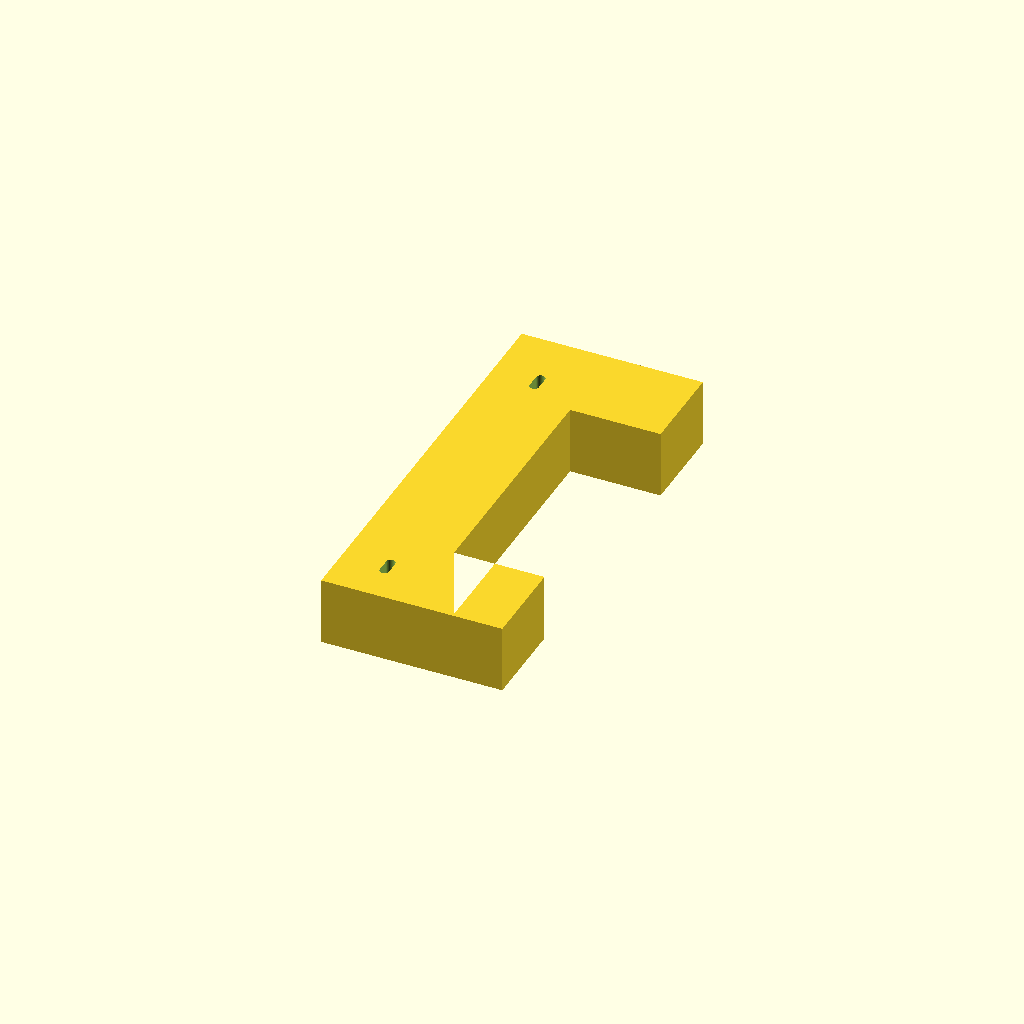
Cell 1 — every parameter at its default value.
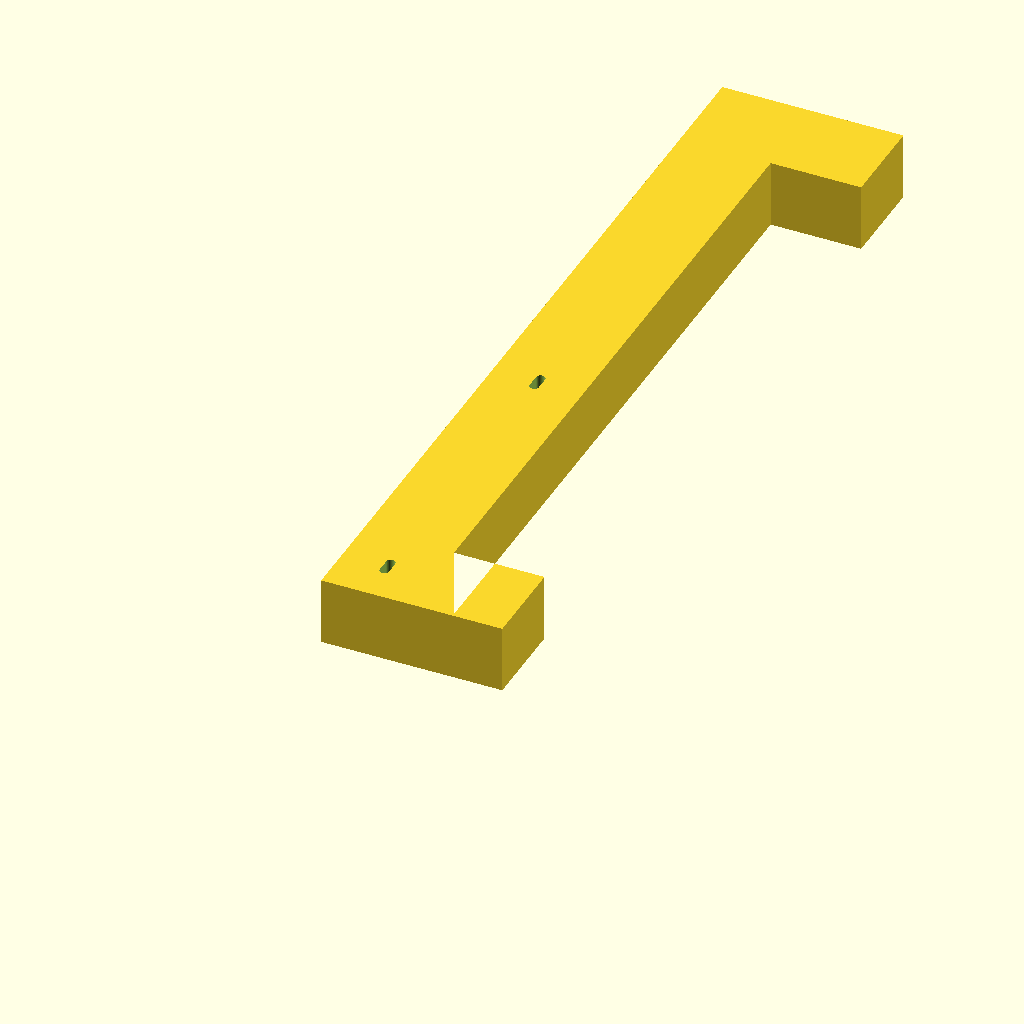
Cell 2 — height set to 380, the other parameters unchanged.
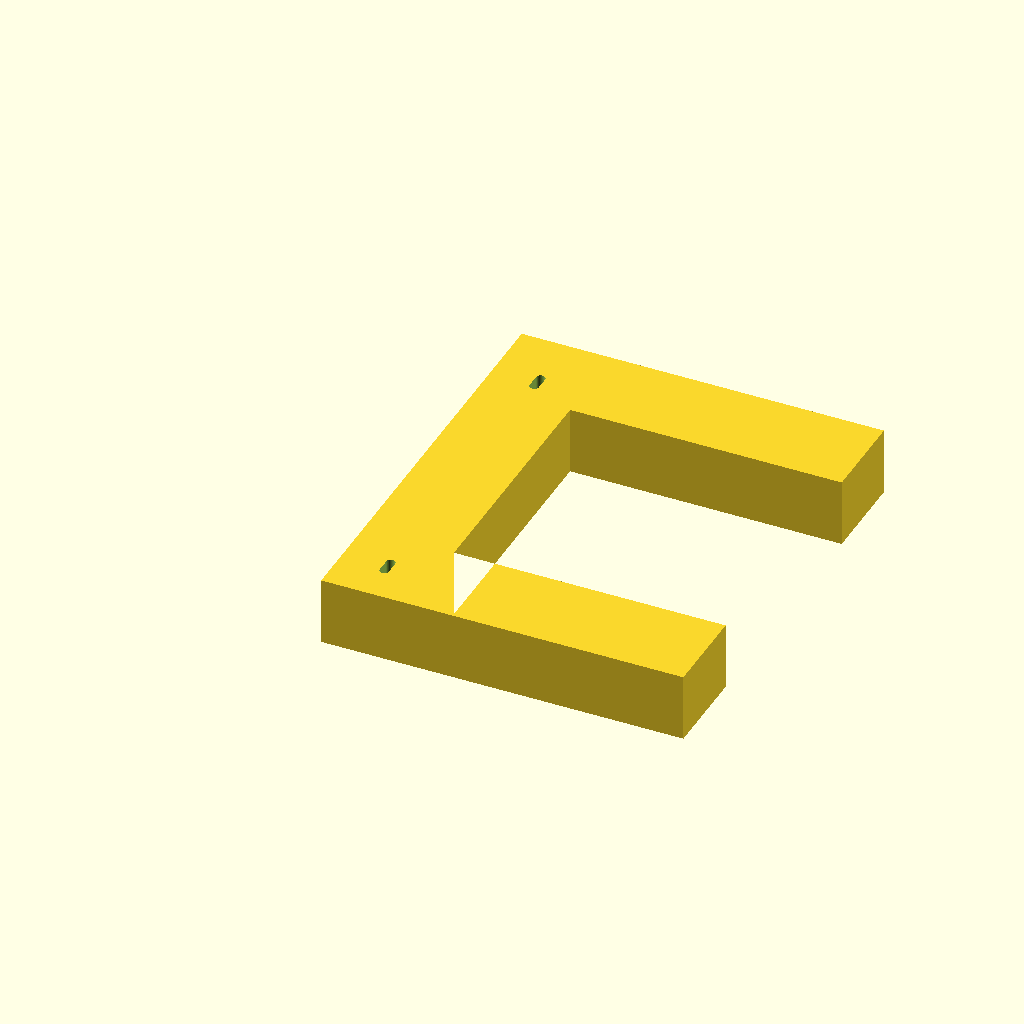
Cell 3: arm = 160 (everything else at default).
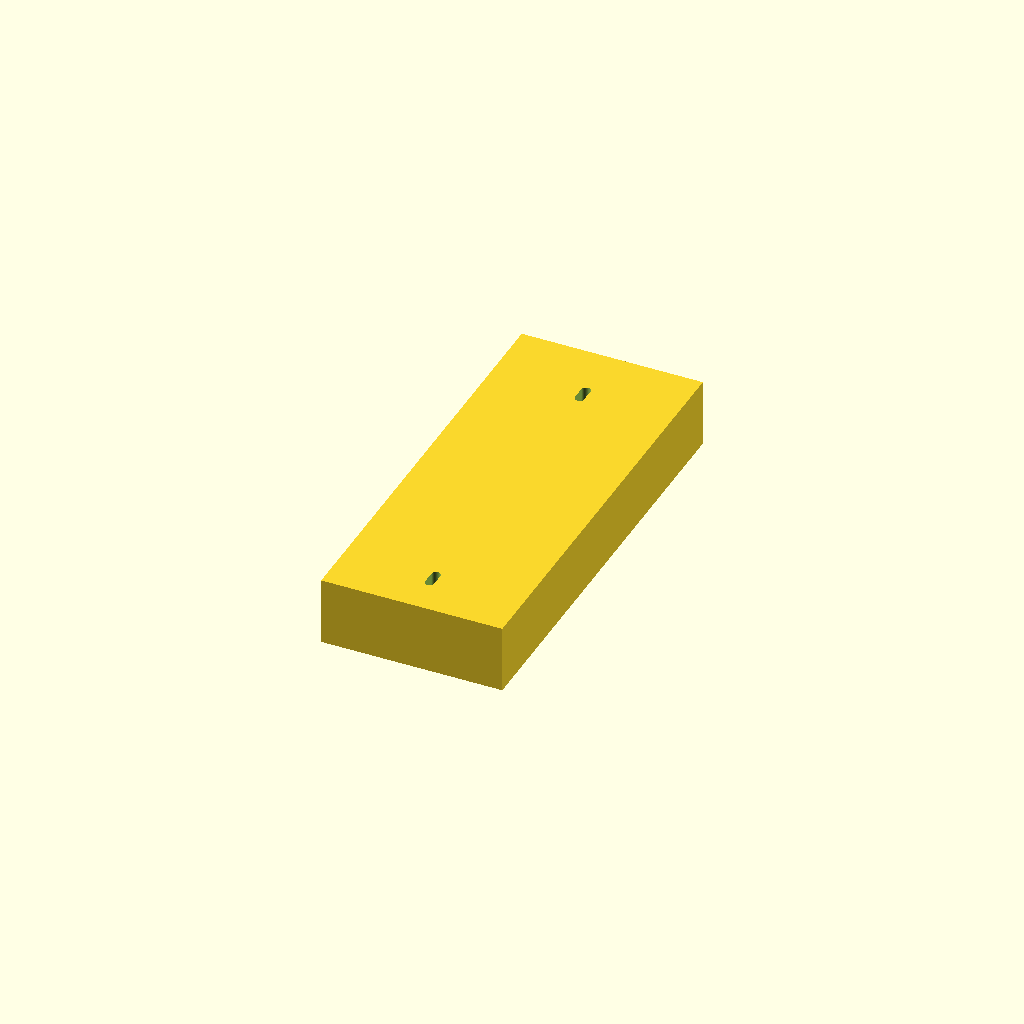
Cell 4 — band set to 80, the other parameters unchanged.
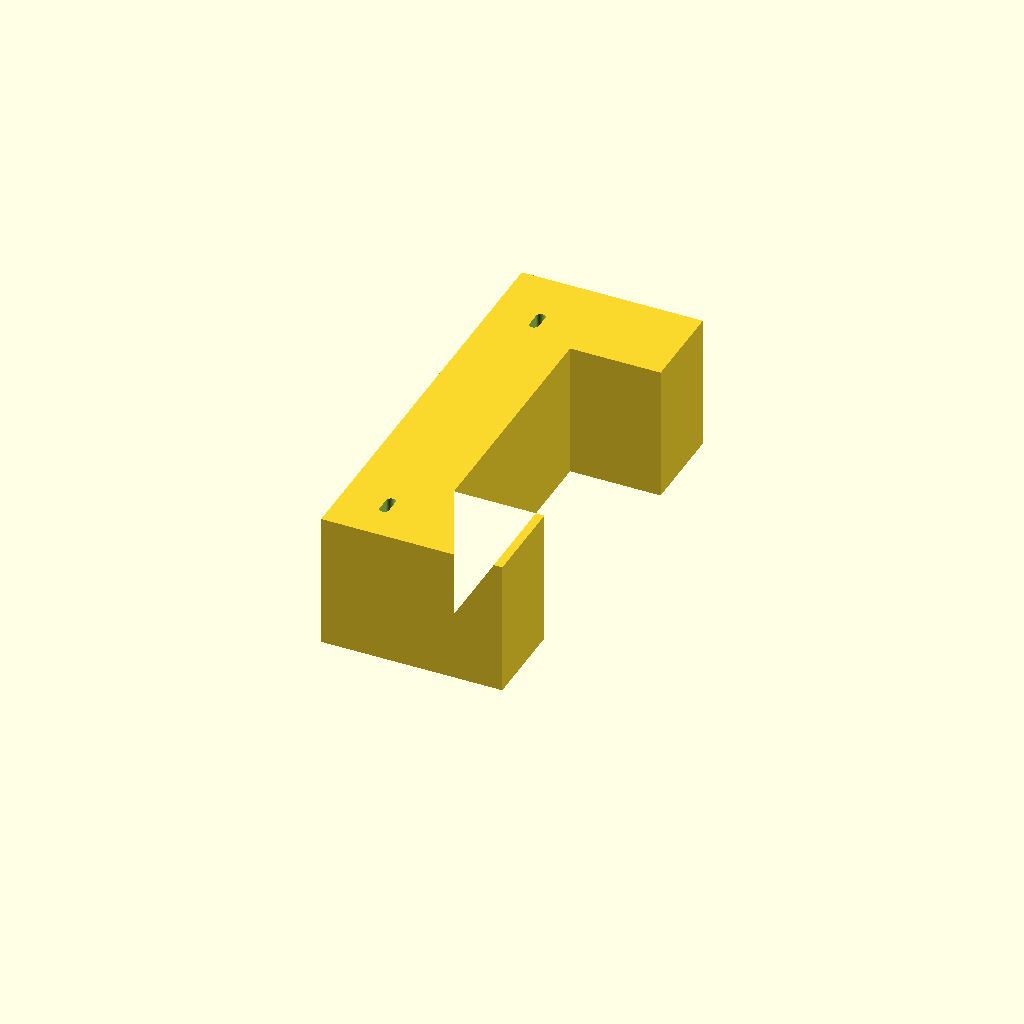
Cell 5: the same model with depth = 60.
One fixed orthographic camera (rotation 55°, 0°, 25°; colour scheme Cornfield) for every cell.
The OpenSCAD source (podstawka/letter_c.scad):
// Letter "C" polygon, extruded
//   longest edge (overall height) : 190 mm
//   shorter ends (arm length)     :  80 mm
//   band width (whole thing wide) :  40 mm
//   extrusion depth               :  30 mm
// Overall size: 80 wide x 190 tall x 30 deep, opening faces +X.

height = 190;  // longest edge
arm    = 80;   // shorter ends
band   = 40;   // whole thing wide
depth  = 30;   // extrusion

// Screw slots (stadium / obround), through the back band
slot_d   = 4;        // hole diameter
slot_len = 10;       // overall slot length
slot_x   = band / 2; // centred on height axis (band centre)
slot_y   = [20, 162];

module stadium(x, y) {
    translate([x, y, -1])
        linear_extrude(height = depth + 2)
            hull() {
                translate([0, -(slot_len - slot_d) / 2]) circle(d = slot_d, $fn = 64);
                translate([0,  (slot_len - slot_d) / 2]) circle(d = slot_d, $fn = 64);
            }
}

difference() {
    linear_extrude(height = depth)
        polygon(points = [
            [0,            0          ],
            [arm,          0          ],
            [arm,          band       ],
            [band,         band       ],
            [band,         height-band],
            [arm,          height-band],
            [arm,          height     ],
            [0,            height     ]
        ]);

    for (y = slot_y)
        stadium(slot_x, y);
}
Parameter table extracted from the source (name, type, default, range or options):
height: number, default 190
arm: number, default 80
band: number, default 40
depth: number, default 30
slot_d: number, default 4
slot_len: number, default 10
slot_y: vector, default [20, 162]
